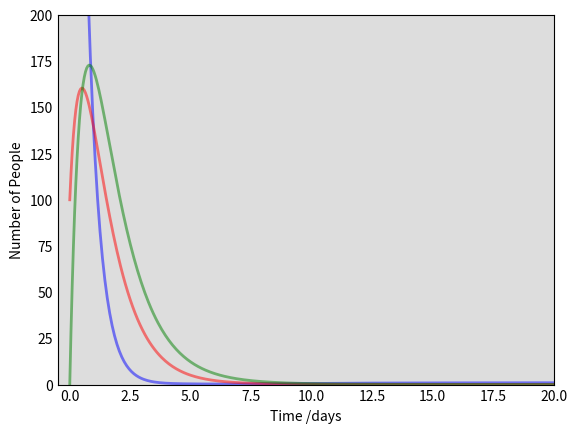

Generate this figure with matplotlib: (Note: this script raises an exception after producing the figure.)
import numpy as np
import matplotlib.pyplot as plt

# Runge Kutta 4th order method
def rk4(f, x, t, h, N, beta, gamma, alpha, k, miu, ro, a, b):
    k1 = h * f(x, t, N, beta, gamma, alpha, k, miu, ro, a, b)
    k2 = h * f(x + 0.5 * k1, t + 0.5 * h, N, beta, gamma, alpha, k, miu, ro, a, b)
    k3 = h * f(x + 0.5 * k2, t + 0.5 * h, N, beta, gamma, alpha, k, miu, ro, a, b)
    k4 = h * f(x + k3, t + h, N, beta, gamma, alpha, k, miu, ro, a, b)
    return x + (k1 + 2 * k2 + 2 * k3 + k4) / 6

# SIR model differential equations.
def deriv(y, t, N, beta, gamma, alpha, k, miu, ro, a, b):
    S, I, R = y
    dSdt = alpha - beta * S - (1 + a * I) * k * I * S / (1 + b * I ** 2) + gamma * R
    dIdt = (1 + a * I) * ro * k * I * S / (1 + b * I ** 2) - (beta + miu) * I
    dRdt = miu * I - (beta + gamma) * R + (1 + a * I) * (1 - ro) * k * I * S / (1 + b * I ** 2)
    return np.array([dSdt, dIdt, dRdt])

# Total population, N.
N = 1000
# Initial number of infected and recovered individuals, I0 and R0.
I0, R0 = 100, 0
# Everyone else, S0, is susceptible to infection initially.
S0 = N - I0 - R0
alpha = 0.9
beta = 0.82
k = 2.11
miu = 0.11
ro = 0.4
a = 0.2
b = 0.4
gamma = 0.001

ro_list = np.linspace(0.1, 0.9, 9)
for p in ro_list:
    R_0 = p * alpha * k / (beta * (beta + miu))
    print(f'ro = {round(p, 1)}, R_0 = {R_0}')

# A grid of time points (in days)
t = np.linspace(0, 100, 2000)

# Initial conditions vector
y0 = np.array([S0, I0, R0])
# Integrate the SIR equations over the time grid, t.
ret = np.array([y0])
for i in range(len(t) - 1):
    ret = np.vstack((ret, rk4(deriv, ret[-1], t[i], t[i + 1] - t[i], N, beta, gamma, alpha, k, miu, ro, a, b)))
S, I, R = ret.T

# Plot the data on three separate curves for S(t), I(t) and R(t)
fig = plt.figure(facecolor='w')
ax = fig.add_subplot(111, facecolor='#dddddd', axisbelow=True)
ax.plot(t, S, 'b', alpha=0.5, lw=2, label='Susceptible')
ax.plot(t, I, 'r', alpha=0.5, lw=2, label='Infected')
ax.plot(t, R, 'g', alpha=0.5, lw=2, label='Recovered with immunity')
ax.set_xlabel('Time /days')
ax.set_ylabel('Number of People')
ax.set_ylim(0,200)
# Limit the x axis range
ax.set_xlim(-0.5, 20)
ax.yaxis.set_tick_params(length=0)
ax.xaxis.set_tick_params(length=0)
ax.grid(b=True, which='major', c='w', lw=2, ls='-')
legend = ax.legend()
legend.get_frame().set_alpha(0.5)
for spine in ('top', 'right', 'bottom', 'left'):
    ax.spines[spine].set_visible(False)
plt.show()
